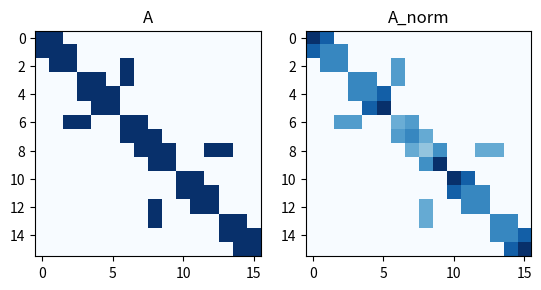

Generate this figure with matplotlib: (Note: this script raises an exception after producing the figure.)

import numpy as np

BONES16j_MPII = [(0, 1), (1, 2), (2, 6), (6, 3), (3, 4), (4, 5), (6, 7), (7, 8),
                 (8, 9), (10, 11), (11, 12), (12, 8), (8, 13), (13, 14), (14, 15)]

BONES17j_H36M = [(0, 1), (1, 2), (2, 3), (0, 4), (4, 5), (5, 6), (0, 7), (7, 8),
                 (8, 9), (9, 10), (8, 1), (11, 12), (12, 13), (8, 14), (14, 15), (15, 16)]

def create_adjacency_matrix(edges, num_nodes):
    A           = np.zeros((num_nodes, num_nodes), dtype=np.float32)
    for edge in edges: A[edge] = 1.
    return A

def normalize_adjacency_matrix(A):
    node_degrees        = A.sum(-1)
    degs_inv_sqrt       = np.power(node_degrees, -0.5)
    norm_degs_matrix    = np.eye(len(node_degrees)) * degs_inv_sqrt
    return (norm_degs_matrix @ A @ norm_degs_matrix).astype(np.float32)

def get_adjacency_matrix(num_nodes: int=16, inward: list=BONES16j_MPII):
    outward     = [(j, i) for (i, j) in inward]
    neighbor    = inward + outward
    self_loops  = [(i, i) for i in range(num_nodes)]
    # A           = create_adjacency_matrix(neighbor, num_nodes)
    A           = create_adjacency_matrix((neighbor+self_loops), num_nodes)
    A_norm      = normalize_adjacency_matrix(A)
    return A, A_norm

if __name__ == "__main__":
    import matplotlib.pyplot as plt
    A, A_norm   = get_adjacency_matrix(16)
    print(A.shape, A_norm.shape)
    fig         = plt.figure()
    ax1         = fig.add_subplot(121)
    ax1.imshow(A, cmap='Blues')
    ax1.set_title('A')
    ax2         = fig.add_subplot(122)
    ax2.imshow(A_norm, cmap='Blues')
    ax2.set_title('A_norm')
    plt.savefig(f'./utils/adjacency.png', dpi=200, format='png')
    plt.close()
    
